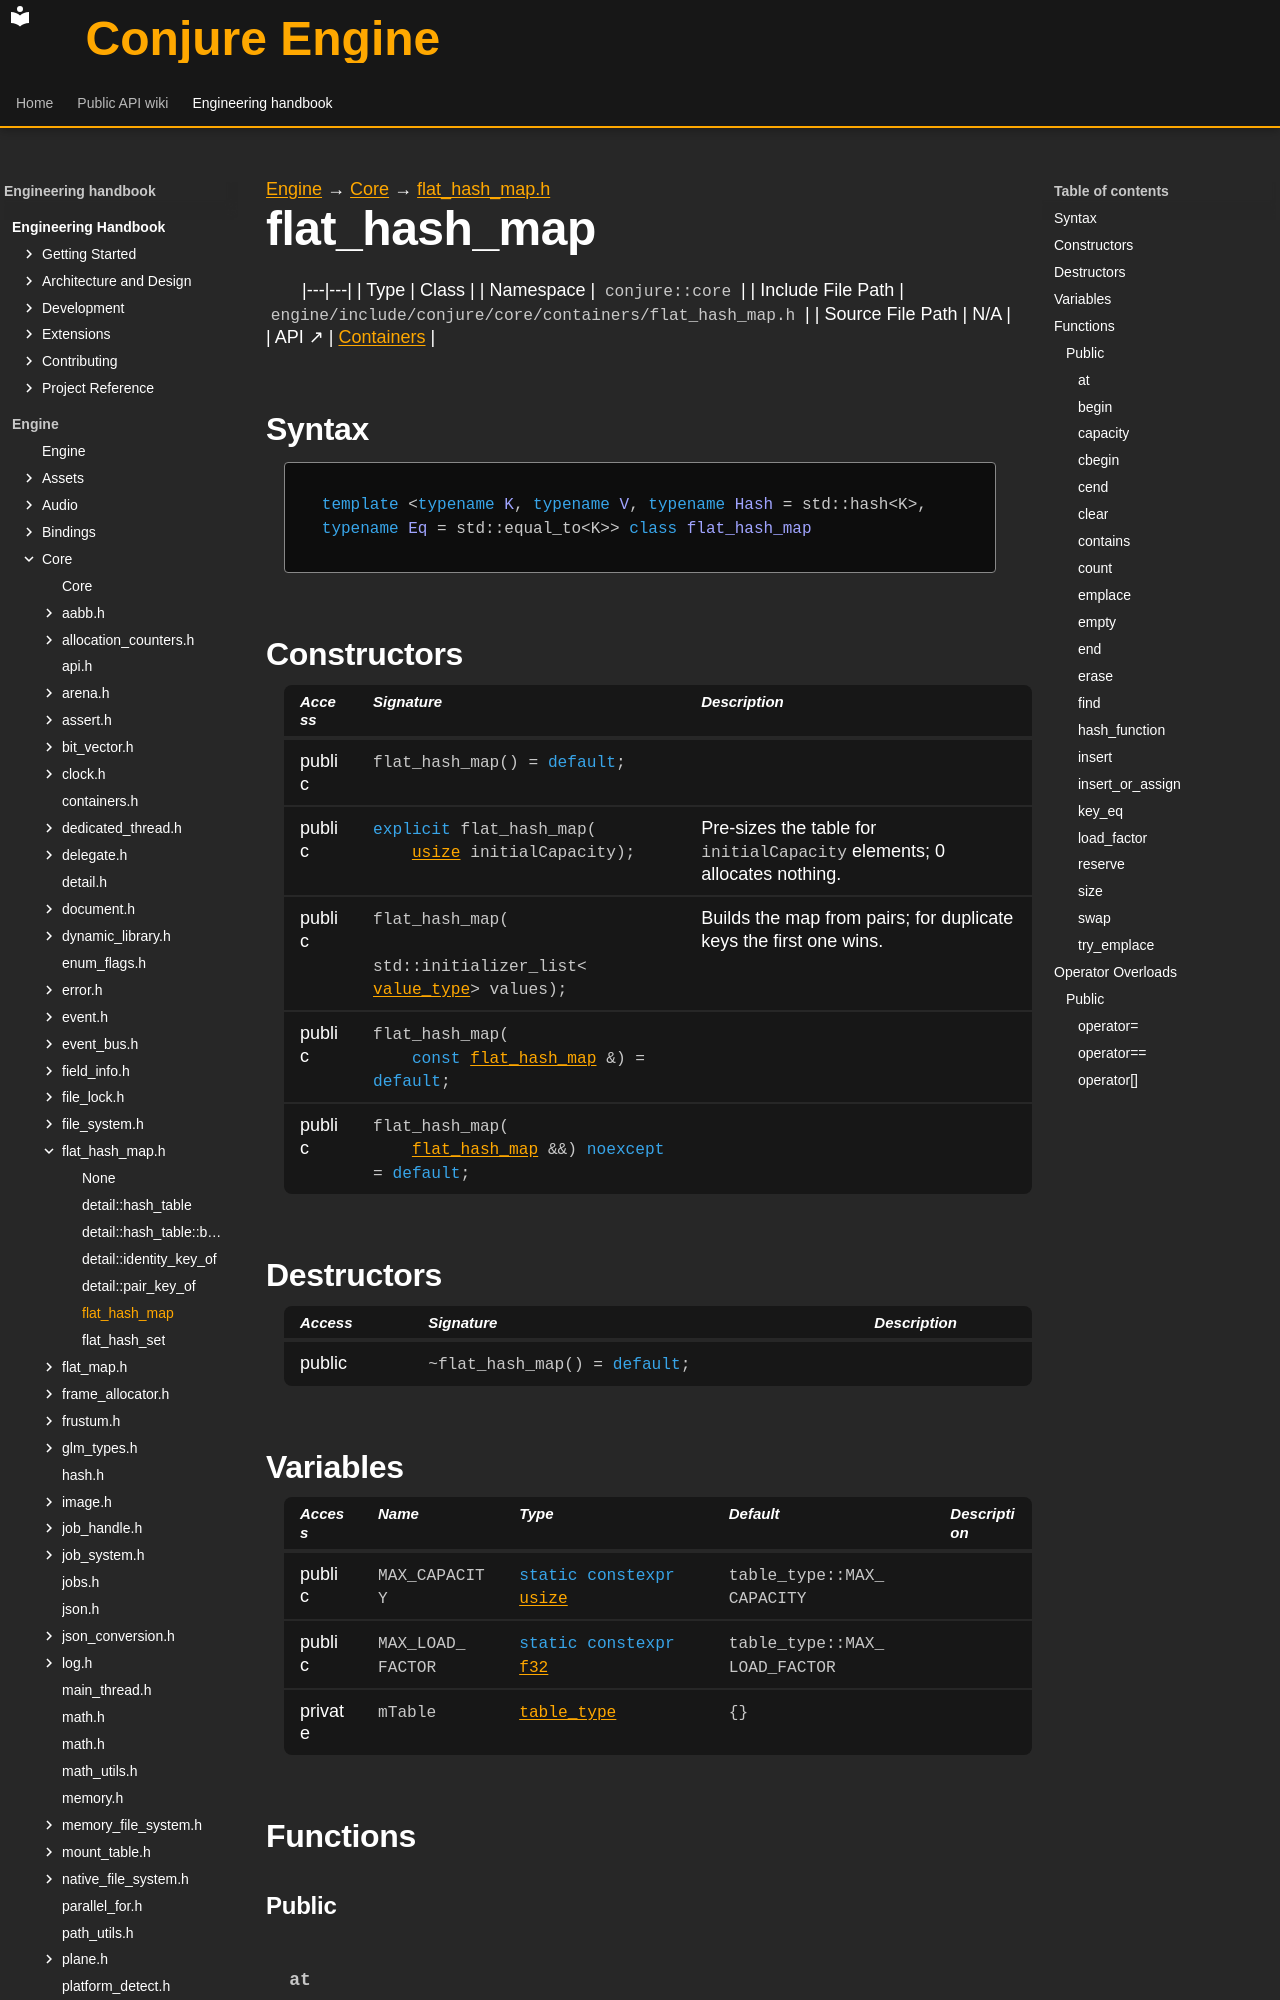

repository: Dozer90/Conjure-Engine · page: handbook/engine/core/containers/flat-hash-map/flat-hash-map.html · generator: mkdocs

---
kind: class
---

[Engine](../../../../engine.md) → [Core](../../../core.md) → [flat_hash_map.h](../flat-hash-map.md)

# flat_hash_map
<!-- doc-template:type -->

|---|---|
| Type | Class |
| Namespace | `conjure::core` |
| Include File Path | `engine/include/conjure/core/containers/flat_hash_map.h` |
| Source File Path | N/A |
| API ↗ | [Containers](../../../../../api/core/containers.md) |

## Syntax

```cpp
template <typename K, typename V, typename Hash = std::hash<K>, typename Eq = std::equal_to<K>> class flat_hash_map
```



## Constructors

<table class="member-table">
<thead><tr><th>Access</th><th>Signature</th><th>Description</th></tr></thead>
<tbody>
<tr><td>public</td><td><code class="signature">flat_hash_map() = <span class="k">default</span>;</code></td><td></td></tr>
<tr><td>public</td><td><code class="signature"><span class="k">explicit</span> flat_hash_map(
    <a href="../../types.html#symbol-usize">usize</a> initialCapacity);</code></td><td>Pre-sizes the table for <code>initialCapacity</code> elements; 0 allocates nothing.</td></tr>
<tr><td>public</td><td><code class="signature">flat_hash_map(
    std::initializer_list&lt;<a href="../flat-hash-map.html#symbol-flat-hash-map-value-type">value_type</a>&gt; values);</code></td><td>Builds the map from pairs; for duplicate keys the first one wins.</td></tr>
<tr><td>public</td><td><code class="signature">flat_hash_map(
    <span class="k">const</span> <a href="flat-hash-map.html">flat_hash_map</a> &amp;) = <span class="k">default</span>;</code></td><td></td></tr>
<tr><td>public</td><td><code class="signature">flat_hash_map(
    <a href="flat-hash-map.html">flat_hash_map</a> &amp;&amp;) <span class="k">noexcept</span> = <span class="k">default</span>;</code></td><td></td></tr>
</tbody>
</table>

## Destructors

<table class="member-table">
<thead><tr><th>Access</th><th>Signature</th><th>Description</th></tr></thead>
<tbody>
<tr><td>public</td><td><code class="signature">~flat_hash_map() = <span class="k">default</span>;</code></td><td></td></tr>
</tbody>
</table>

## Variables

<table class="variable-table">
<thead><tr><th>Access</th><th>Name</th><th>Type</th><th>Default</th><th>Description</th></tr></thead>
<tbody>
<tr><td>public</td><td><code class="signature">MAX_CAPACITY</code></td><td><code class="signature"><span class="k">static</span> <span class="k">constexpr</span> <a href="../../types.html#symbol-usize">usize</a></code></td><td><code class="signature">table_<wbr>type::<wbr>MAX_<wbr>CAPACITY</code></td><td></td></tr>
<tr><td>public</td><td><code class="signature">MAX_<wbr>LOAD_<wbr>FACTOR</code></td><td><code class="signature"><span class="k">static</span> <span class="k">constexpr</span> <a href="../../types.html#symbol-f32">f32</a></code></td><td><code class="signature">table_<wbr>type::<wbr>MAX_<wbr>LOAD_<wbr>FACTOR</code></td><td></td></tr>
<tr><td>private</td><td><code class="signature">mTable</code></td><td><code class="signature"><a href="../flat-hash-map.html#symbol-flat-hash-map-table-type">table_type</a></code></td><td><code class="signature">{}</code></td><td></td></tr>
</tbody>
</table>

## Functions

### Public
